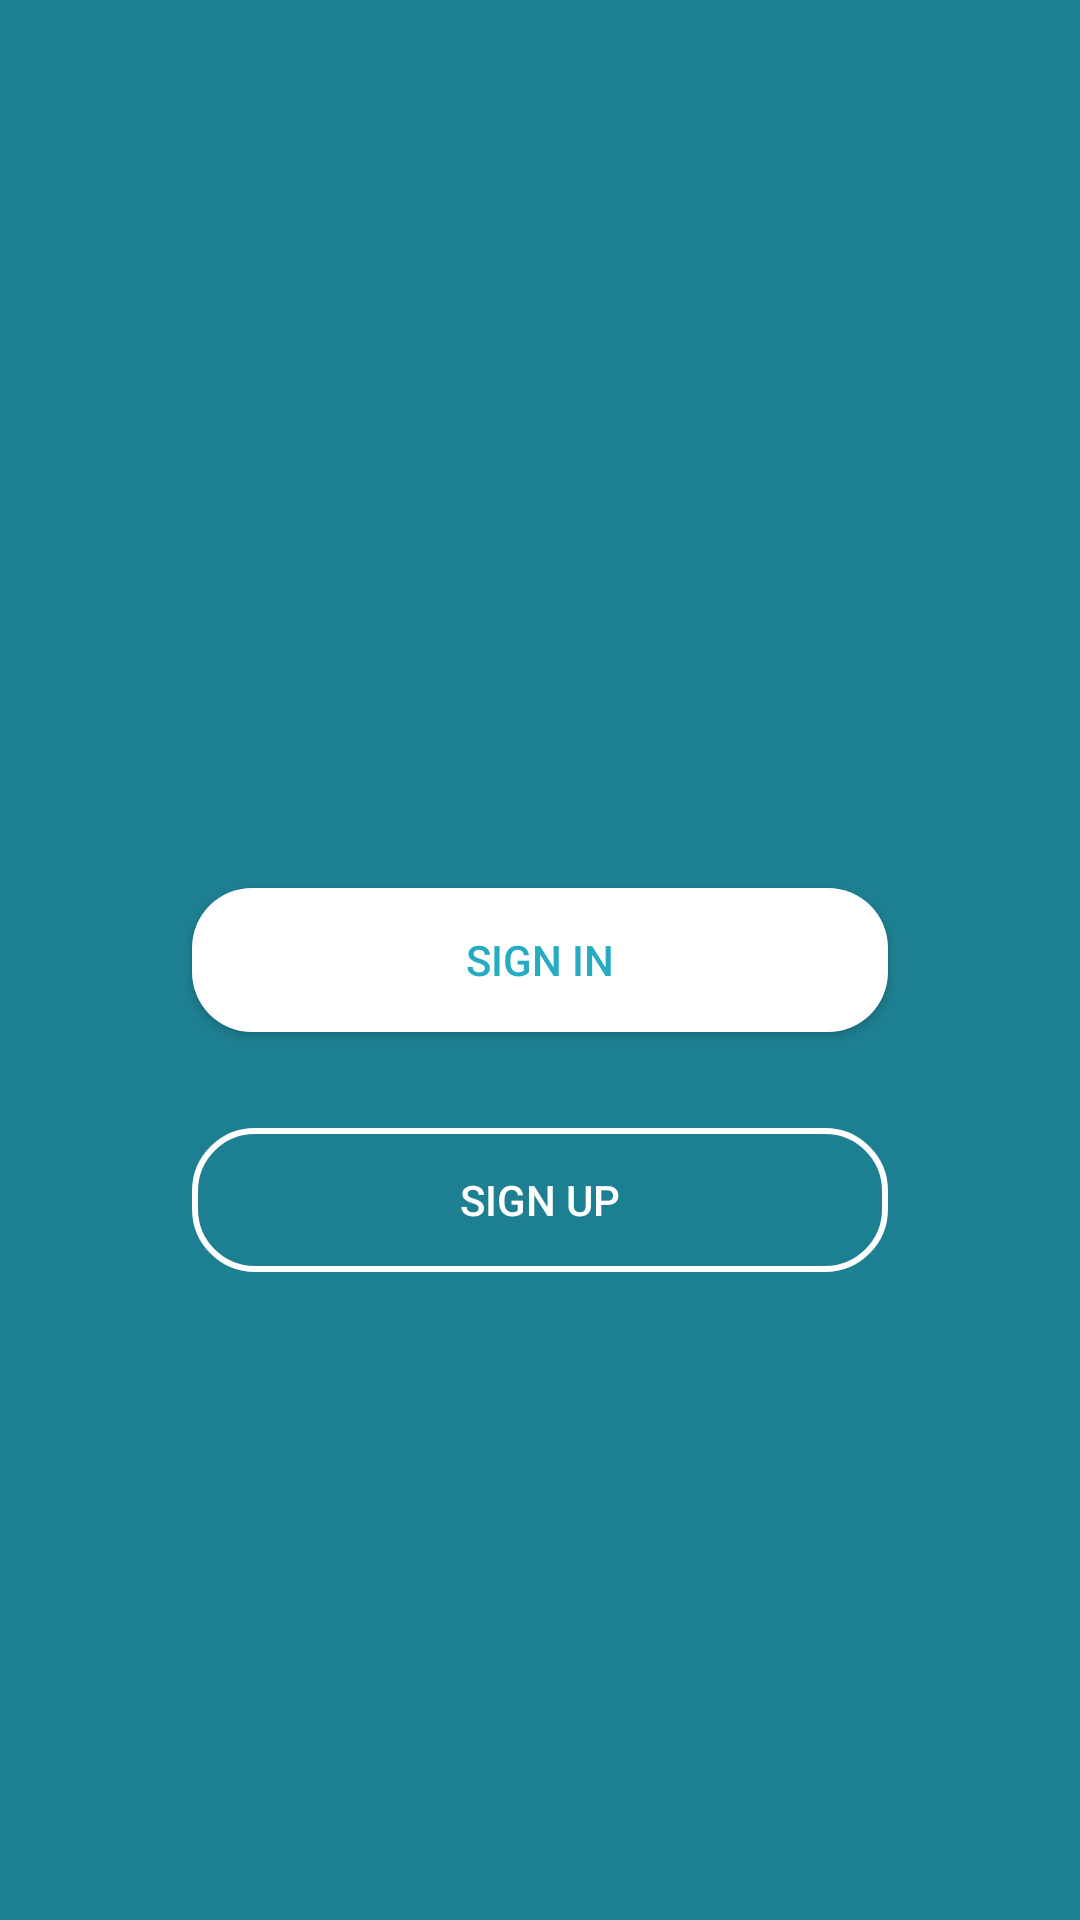

Android layout source for this screen:
<!-- AndroidManifest.xml: application theme AppTheme -->
<!-- res/layout/activity_main.xml -->
<?xml version="1.0" encoding="utf-8"?>
<androidx.constraintlayout.widget.ConstraintLayout
        xmlns:android="http://schemas.android.com/apk/res/android"
        xmlns:tools="http://schemas.android.com/tools"
        xmlns:app="http://schemas.android.com/apk/res-auto"
        android:layout_width="match_parent"
        android:layout_height="match_parent"
        android:background="@color/colorBlue"
        tools:context=".view.ui.MainActivity">
    <View
            android:alpha="0.25"
            android:background="@color/colorBlack"
            android:layout_width="match_parent"
            android:layout_height="match_parent"/>
    <Button
            android:id="@+id/btnSignIn"
            style="@style/Button"
            android:layout_width="0dp"
            android:layout_height="wrap_content"
            android:text="@string/sign_in"
            app:layout_constraintBottom_toBottomOf="parent"
            app:layout_constraintTop_toTopOf="parent"
            android:layout_marginEnd="@dimen/margin_xx_large"
            android:layout_marginStart="@dimen/margin_xx_large"
            android:textColor="@color/colorBlue"
            app:layout_constraintEnd_toEndOf="parent"
            app:layout_constraintStart_toStartOf="parent"/>
    <Button
            android:id="@+id/btnSignUp"
            style="@style/Button.NoBackground"
            android:layout_width="0dp"
            android:layout_height="wrap_content"
            android:text="@string/sign_up"
            android:layout_marginTop="@dimen/margin_x_large"
            app:layout_constraintTop_toBottomOf="@id/btnSignIn"
            android:layout_marginEnd="@dimen/margin_xx_large"
            android:layout_marginStart="@dimen/margin_xx_large"
            app:layout_constraintEnd_toEndOf="parent"
            app:layout_constraintStart_toStartOf="parent"/>


</androidx.constraintlayout.widget.ConstraintLayout>
<!-- resources referenced by this layout -->
<resources>
  <color name="colorBlack">#000000</color>
  <color name="colorBlue">#27ABC3</color>
  <dimen name="margin_x_large">32dp</dimen>
  <dimen name="margin_xx_large">64dp</dimen>
  <string name="sign_in">Sign In</string>
  <string name="sign_up">Sign Up</string>
  <style name="Button" parent="Base.Widget.AppCompat.Button">
          <item name="android:textColor">@color/colorWhite</item>
          <item name="android:background">@drawable/button_with_corner</item>
      </style>
  <style name="Button.NoBackground" parent="Base.Widget.AppCompat.Button">
          <item name="android:textColor">@color/colorWhite</item>
          <item name="android:background">@drawable/button_with_corner_no_background</item>
      </style>
  <style name="AppTheme" parent="Theme.AppCompat.Light.NoActionBar">
          
          <item name="colorPrimary">@color/colorPrimary</item>
          <item name="colorPrimaryDark">@color/colorPrimaryDark</item>
          <item name="colorAccent">@color/colorAccent</item>
      </style>
  <color name="colorWhite">#FFFFFF</color>
  <!-- drawable button_with_corner (drawable) -->
  <?xml version="1.0" encoding="utf-8"?>
  <shape xmlns:android="http://schemas.android.com/apk/res/android"
         android:shape="rectangle" android:padding="10dp">
      
      <solid android:color="@color/colorWhite"/>
      <corners android:radius="20dp"/>
  </shape>
  <!-- drawable button_with_corner_no_background (drawable) -->
  <?xml version="1.0" encoding="utf-8"?>
  <shape xmlns:android="http://schemas.android.com/apk/res/android"
         android:shape="rectangle" android:padding="10dp">
      
      <stroke android:color="@color/colorWhite"
              android:width="2dp"/>
      <corners android:radius="20dp"/>
  </shape>
  <color name="colorPrimary">#27ABC3</color>
  <color name="colorPrimaryDark">#1D8A9C</color>
  <color name="colorAccent">@color/colorWhite</color>
</resources>
